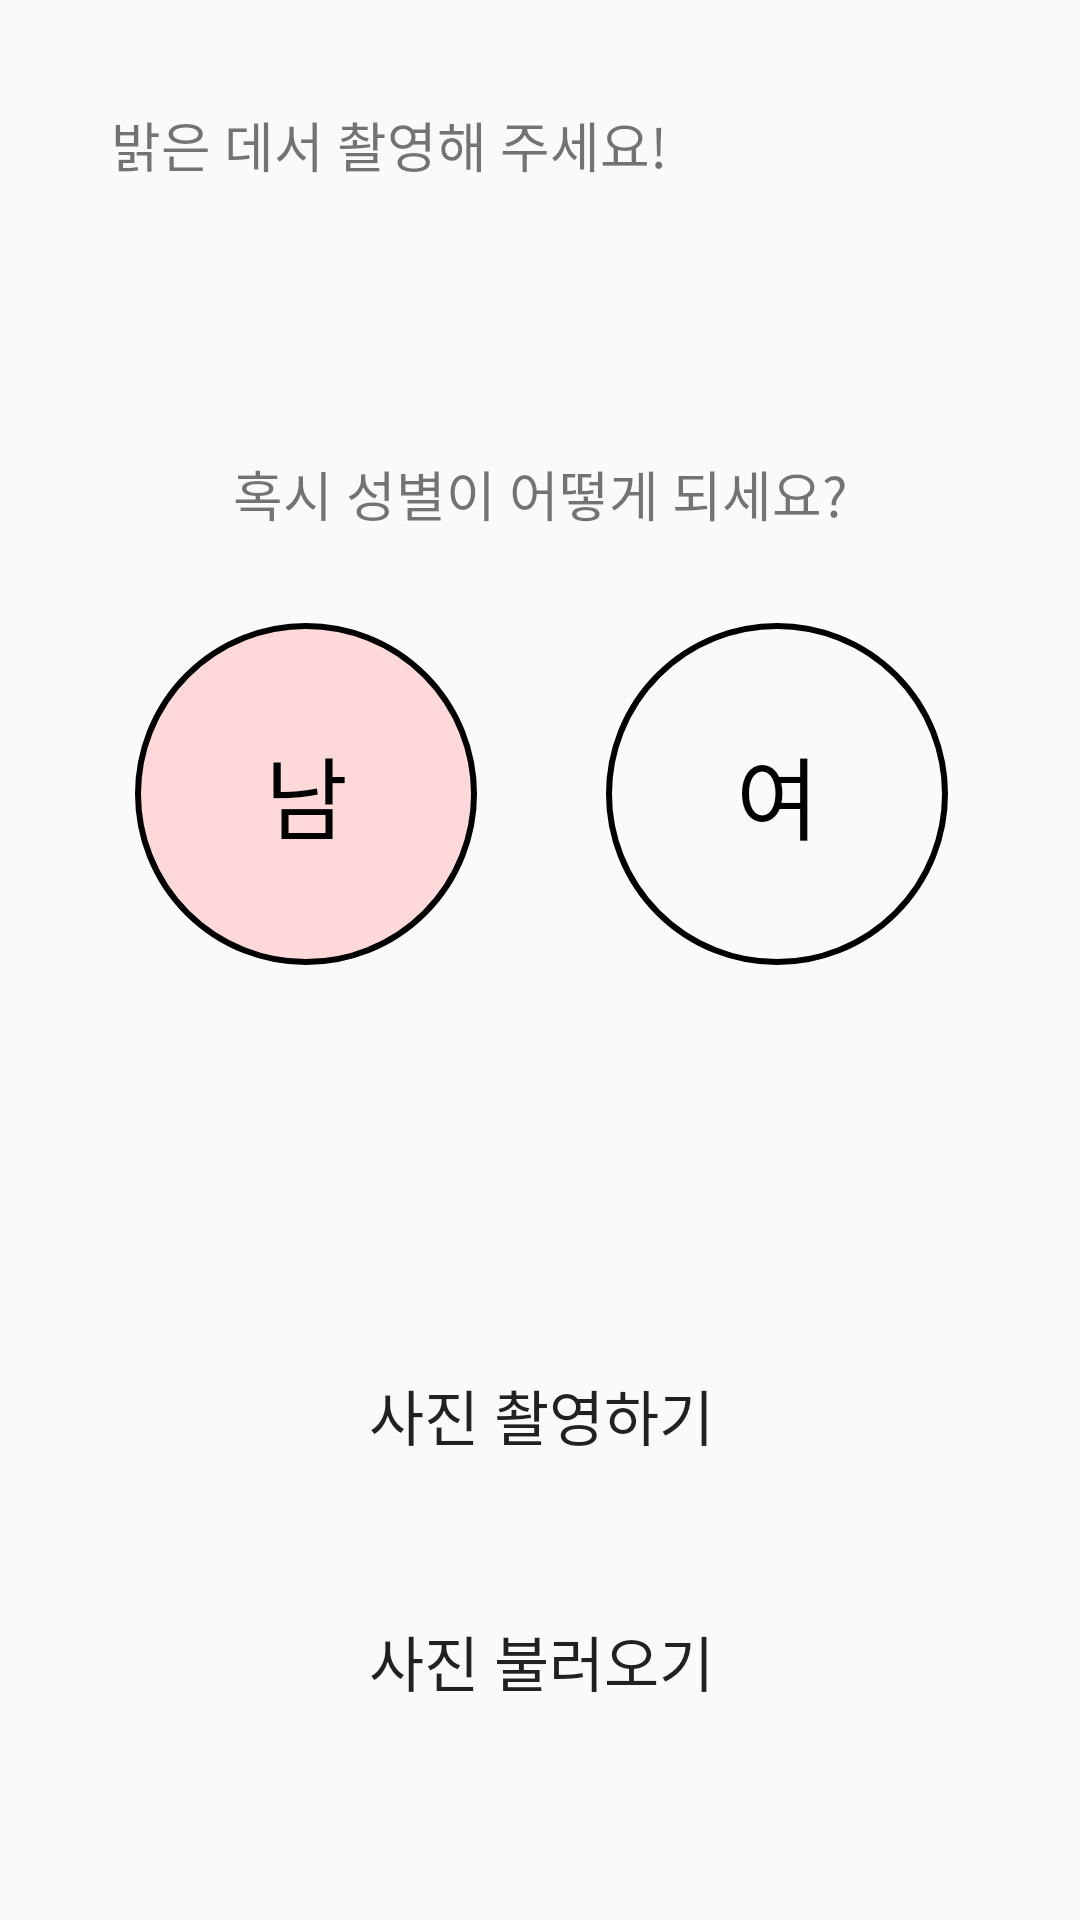

This screen was rendered from an Android layout file. Write that file and the resources it references.
<!-- AndroidManifest.xml: application theme AppTheme -->
<!-- res/layout/activity_main_renew.xml -->
<?xml version="1.0" encoding="utf-8"?>
<android.support.constraint.ConstraintLayout
    xmlns:android="http://schemas.android.com/apk/res/android"
    xmlns:app="http://schemas.android.com/apk/res-auto"
    xmlns:tools="http://schemas.android.com/tools"
    android:layout_width="match_parent"
    android:layout_height="match_parent">

    <TextView
        android:id="@+id/textView6"
        android:layout_width="wrap_content"
        android:layout_height="wrap_content"
        android:layout_marginStart="37dp"
        android:layout_marginTop="35dp"
        android:text="밝은 데서 촬영해 주세요!"
        android:textSize="18sp"
        app:layout_constraintStart_toStartOf="parent"
        app:layout_constraintTop_toTopOf="parent" />

    <TextView
        android:id="@+id/textView7"
        android:layout_width="wrap_content"
        android:layout_height="wrap_content"
        android:layout_marginTop="90dp"
        android:text="혹시 성별이 어떻게 되세요?"
        android:textSize="18sp"
        app:layout_constraintEnd_toEndOf="parent"
        app:layout_constraintStart_toStartOf="parent"
        app:layout_constraintTop_toBottomOf="@+id/textView6" />

    <RadioGroup
        android:id="@+id/radioGroup"
        android:layout_width="wrap_content"
        android:layout_height="wrap_content"
        android:layout_marginStart="45dp"
        android:layout_marginTop="30dp"
        android:layout_marginEnd="44dp"
        android:checkedButton="@id/radioMan"
        android:orientation="horizontal"
        app:layout_constraintEnd_toEndOf="parent"
        app:layout_constraintStart_toStartOf="parent"
        app:layout_constraintTop_toBottomOf="@+id/textView7">

        <RadioButton
            android:id="@+id/radioMan"
            android:layout_width="114dp"
            android:layout_height="114dp"
            android:layout_marginRight="43dp"
            android:background="@drawable/radiobtn"
            android:button="@null"
            android:text="남"
            android:textAlignment="center"
            android:textSize="30sp" />

        <RadioButton
            android:id="@+id/radioWoman"
            android:layout_width="114dp"
            android:layout_height="114dp"
            android:background="@drawable/radiobtn"
            android:button="@null"
            android:text="여"
            android:textAlignment="center"
            android:textSize="30sp" />
    </RadioGroup>

    <Button
        android:id="@+id/cameraBtn"
        android:layout_width="match_parent"
        android:layout_height="62dp"
        android:layout_marginStart="26dp"
        android:layout_marginTop="119dp"
        android:layout_marginEnd="25dp"
        android:background="@drawable/boxlayout"
        android:text="사진 촬영하기"
        android:textSize="20sp"
        app:layout_constraintEnd_toEndOf="parent"
        app:layout_constraintStart_toStartOf="parent"
        app:layout_constraintTop_toBottomOf="@+id/radioGroup" />

    <Button
        android:id="@+id/galleryBtn"
        android:layout_width="match_parent"
        android:layout_height="62dp"
        android:layout_marginStart="26dp"
        android:layout_marginTop="20dp"
        android:layout_marginEnd="25dp"
        android:textSize="20sp"
        android:background="@drawable/boxlayout"
        android:text="사진 불러오기"
        app:layout_constraintEnd_toEndOf="parent"
        app:layout_constraintStart_toStartOf="parent"
        app:layout_constraintTop_toBottomOf="@+id/cameraBtn" />

</android.support.constraint.ConstraintLayout>
<!-- resources referenced by this layout -->
<resources>
  <!-- drawable radiobtn (drawable) -->
  <?xml version="1.0" encoding="utf-8"?>
  <selector xmlns:android="http://schemas.android.com/apk/res/android">
      <item android:state_checked="true"
          android:drawable="@drawable/radio_on" />
      <item android:drawable="@drawable/radio_off" />
  </selector>
  <style name="AppTheme" parent="Theme.AppCompat.Light.DarkActionBar">
          
          <item name="colorPrimary">@color/colorPrimary</item>
          <item name="colorPrimaryDark">@color/colorPrimaryDark</item>
          <item name="colorAccent">@color/colorAccent</item>
  
          <item name="windowNoTitle">true</item>
      </style>
  <!-- drawable radio_on (drawable) -->
  <?xml version="1.0" encoding="utf-8"?>
  <selector xmlns:android="http://schemas.android.com/apk/res/android">
      <item>
          <shape android:shape="oval">
              <solid android:color="#ffd9d9"/>
              <stroke android:color="#000000" android:width="2dp"/>
              
              <size android:width="250dp" android:height="250dp"/>
          </shape>
      </item>
  </selector>
  <!-- drawable radio_off (drawable) -->
  <?xml version="1.0" encoding="utf-8"?>
  <selector xmlns:android="http://schemas.android.com/apk/res/android">
      <item>
          <shape android:shape="oval">
              <stroke android:color="#000000" android:width="2dp"/>
              
              <size android:width="250dp" android:height="250dp"/>
          </shape>
      </item>
  </selector>
  <color name="colorPrimary">#008577</color>
  <color name="colorPrimaryDark">#00574B</color>
  <color name="colorAccent">#D81B60</color>
</resources>
